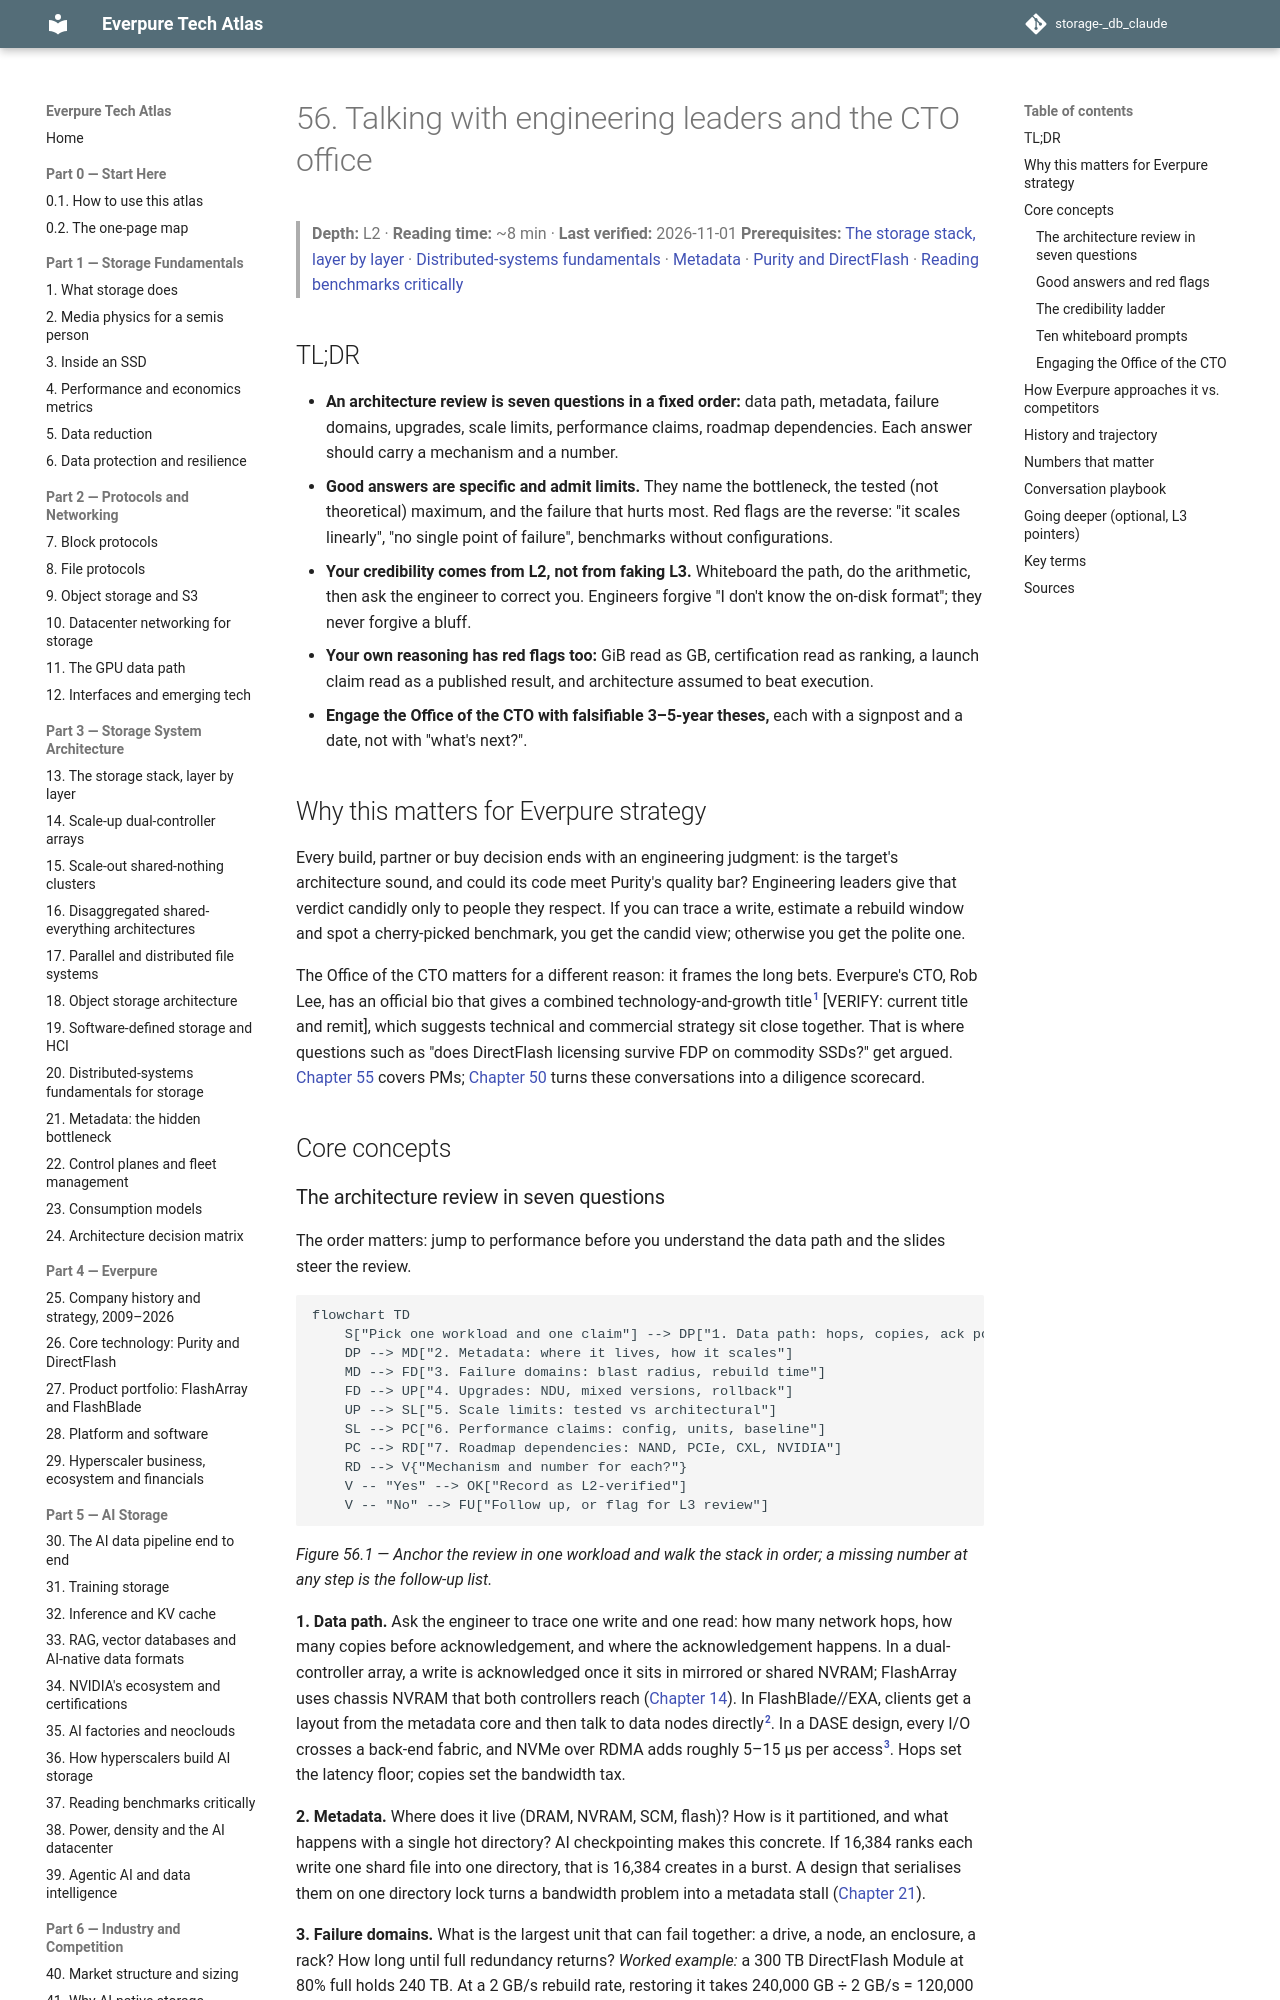

repository: FrankHuang94/storage-_db_claude · page: 08-conversation-toolkit/56-talking-with-engineering-and-cto/index.html · generator: mkdocs

# 56. Talking with engineering leaders and the CTO office

> **Depth:** L2 · **Reading time:** ~8 min · **Last verified:** 2026-11-01
> **Prerequisites:** [The storage stack, layer by layer](../03-system-architecture/13-storage-stack.md) · [Distributed-systems fundamentals](../03-system-architecture/20-distributed-systems-fundamentals.md) · [Metadata](../03-system-architecture/21-metadata.md) · [Purity and DirectFlash](../04-everpure/26-purity-and-directflash.md) · [Reading benchmarks critically](../05-ai-storage/37-reading-benchmarks.md)

## TL;DR

- **An architecture review is seven questions in a fixed order:** data path, metadata, failure domains, upgrades, scale limits, performance claims, roadmap dependencies. Each answer should carry a mechanism and a number.
- **Good answers are specific and admit limits.** They name the bottleneck, the tested (not theoretical) maximum, and the failure that hurts most. Red flags are the reverse: "it scales linearly", "no single point of failure", benchmarks without configurations.
- **Your credibility comes from L2, not from faking L3.** Whiteboard the path, do the arithmetic, then ask the engineer to correct you. Engineers forgive "I don't know the on-disk format"; they never forgive a bluff.
- **Your own reasoning has red flags too:** GiB read as GB, certification read as ranking, a launch claim read as a published result, and architecture assumed to beat execution.
- **Engage the Office of the CTO with falsifiable 3–5-year theses,** each with a signpost and a date, not with "what's next?".

## Why this matters for Everpure strategy

Every build, partner or buy decision ends with an engineering judgment: is the target's architecture sound, and could its code meet Purity's quality bar? Engineering leaders give that verdict candidly only to people they respect. If you can trace a write, estimate a rebuild window and spot a cherry-picked benchmark, you get the candid view; otherwise you get the polite one.

The Office of the CTO matters for a different reason: it frames the long bets. Everpure's CTO, Rob Lee, has an official bio that gives a combined technology-and-growth title[^1] [VERIFY: current title and remit], which suggests technical and commercial strategy sit close together. That is where questions such as "does DirectFlash licensing survive FDP on commodity SSDs?" get argued. [Chapter 55](55-talking-with-pms.md) covers PMs; [Chapter 50](../06-industry-and-competition/50-diligence-framework.md) turns these conversations into a diligence scorecard.

## Core concepts
